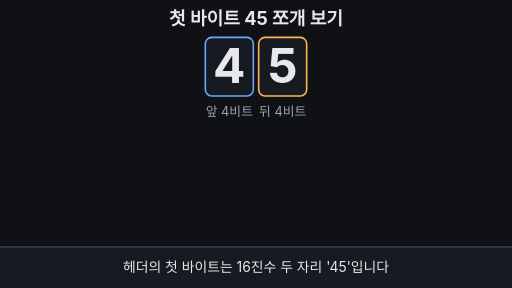
t = 0.00 s
t = 1.73 s: frame unchanged from t = 0.00 s, image omitted
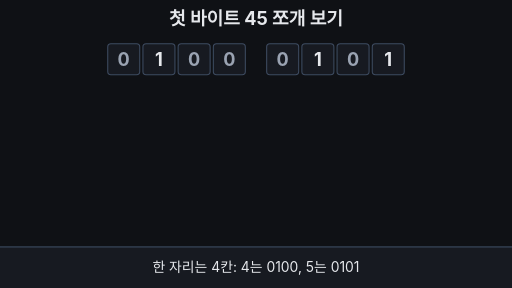
t = 3.30 s
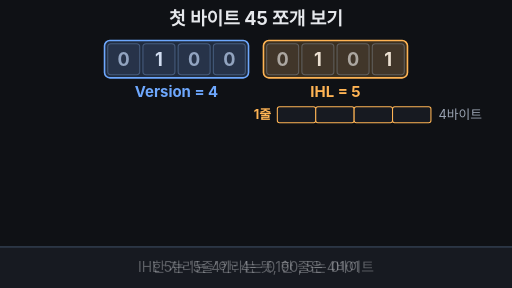
t = 5.00 s
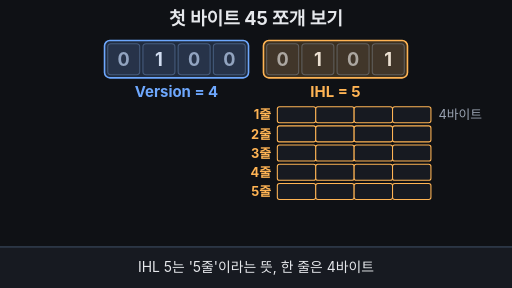
t = 6.60 s
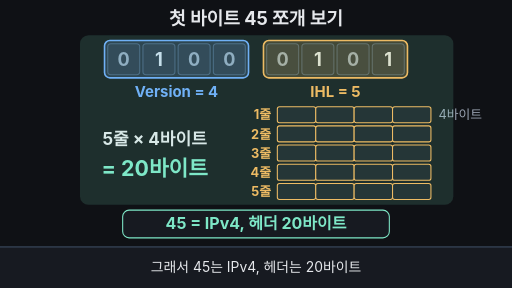
t = 8.38 s

The animated SVG that drew these frames (rendered in a browser with its animation timeline set to each time). Animation: 15 SMIL elements (animate=13,animateTransform=2); one cycle of 10.00 s, repeats indefinitely.

<svg xmlns="http://www.w3.org/2000/svg" viewBox="0 0 960 540" width="960" height="540" font-family="-apple-system,'Apple SD Gothic Neo','Segoe UI',sans-serif">
<rect width="960" height="540" fill="#0f1115"/>
<text x="480" y="46" text-anchor="middle" font-size="34" font-weight="700" fill="#e6e8ec">첫 바이트 45 쪼개 보기</text>

<!-- 1. 숫자 4 상자 -->
<g opacity="1">
  <animate attributeName="opacity" dur="10s" repeatCount="indefinite" keyTimes="0;0.2;0.26;0.96;1" values="1;1;0;0;1"/>
  <animateTransform attributeName="transform" type="translate" dur="10s" repeatCount="indefinite" keyTimes="0;0.2;0.26;0.95;1" values="0 0;0 0;-99 0;0 0;0 0"/>
  <rect x="385" y="70" width="90" height="110" rx="12" fill="#171a21" stroke="#6ea8fe" stroke-width="3"/>
  <text x="430" y="155" text-anchor="middle" font-size="90" font-weight="700" fill="#e6e8ec">4</text>
  <text x="430" y="218" text-anchor="middle" font-size="24" fill="#9aa3b2">앞 4비트</text>
</g>
<!-- 2. 숫자 5 상자 -->
<g opacity="1">
  <animate attributeName="opacity" dur="10s" repeatCount="indefinite" keyTimes="0;0.2;0.26;0.96;1" values="1;1;0;0;1"/>
  <animateTransform attributeName="transform" type="translate" dur="10s" repeatCount="indefinite" keyTimes="0;0.2;0.26;0.95;1" values="0 0;0 0;99 0;0 0;0 0"/>
  <rect x="485" y="70" width="90" height="110" rx="12" fill="#171a21" stroke="#ffb454" stroke-width="3"/>
  <text x="530" y="155" text-anchor="middle" font-size="90" font-weight="700" fill="#e6e8ec">5</text>
  <text x="530" y="218" text-anchor="middle" font-size="24" fill="#9aa3b2">뒤 4비트</text>
</g>

<!-- 3. 8칸 비트 -->
<g opacity="0" font-size="34" font-weight="700" text-anchor="middle">
  <animate attributeName="opacity" dur="10s" repeatCount="indefinite" keyTimes="0;0.21;0.27;0.95;0.99;1" values="0;0;1;1;0;0"/>
  <g fill="#171a21" stroke="#3d4b60" stroke-width="2">
    <rect x="202" y="82" width="60" height="58" rx="6"/><rect x="268" y="82" width="60" height="58" rx="6"/>
    <rect x="334" y="82" width="60" height="58" rx="6"/><rect x="400" y="82" width="60" height="58" rx="6"/>
    <rect x="500" y="82" width="60" height="58" rx="6"/><rect x="566" y="82" width="60" height="58" rx="6"/>
    <rect x="632" y="82" width="60" height="58" rx="6"/><rect x="698" y="82" width="60" height="58" rx="6"/>
  </g>
  <text x="232" y="123" fill="#9aa3b2">0</text><text x="298" y="123" fill="#e6e8ec">1</text>
  <text x="364" y="123" fill="#9aa3b2">0</text><text x="430" y="123" fill="#9aa3b2">0</text>
  <text x="530" y="123" fill="#9aa3b2">0</text><text x="596" y="123" fill="#e6e8ec">1</text>
  <text x="662" y="123" fill="#9aa3b2">0</text><text x="728" y="123" fill="#e6e8ec">1</text>
</g>

<!-- 4. 색 입히기 + 필드 이름 -->
<g opacity="0">
  <animate attributeName="opacity" dur="10s" repeatCount="indefinite" keyTimes="0;0.33;0.39;0.95;0.99;1" values="0;0;1;1;0;0"/>
  <rect x="196" y="76" width="270" height="70" rx="10" fill="#6ea8fe" fill-opacity="0.18" stroke="#6ea8fe" stroke-width="3"/>
  <rect x="494" y="76" width="270" height="70" rx="10" fill="#ffb454" fill-opacity="0.18" stroke="#ffb454" stroke-width="3"/>
  <text x="331" y="182" text-anchor="middle" font-size="28" font-weight="700" fill="#6ea8fe">Version = 4</text>
  <text x="629" y="182" text-anchor="middle" font-size="28" font-weight="700" fill="#ffb454">IHL = 5</text>
</g>

<!-- 5. 4바이트 줄 쌓기 (줄 단위로 드러남) -->
<clipPath id="stackClip">
  <rect x="440" y="198" width="520" height="0">
    <animate attributeName="height" dur="10s" repeatCount="indefinite" calcMode="discrete" keyTimes="0;0.5;0.535;0.57;0.605;0.64" values="0;36;72;108;144;184"/>
  </rect>
</clipPath>
<g opacity="0" clip-path="url(#stackClip)">
  <animate attributeName="opacity" dur="10s" repeatCount="indefinite" keyTimes="0;0.49;0.5;0.95;0.99;1" values="0;0;1;1;0;0"/>
  <g fill="#171a21" stroke="#ffb454" stroke-width="2">
    <rect x="520" y="200" width="72" height="30" rx="4"/><rect x="592" y="200" width="72" height="30" rx="4"/><rect x="664" y="200" width="72" height="30" rx="4"/><rect x="736" y="200" width="72" height="30" rx="4"/>
    <rect x="520" y="236" width="72" height="30" rx="4"/><rect x="592" y="236" width="72" height="30" rx="4"/><rect x="664" y="236" width="72" height="30" rx="4"/><rect x="736" y="236" width="72" height="30" rx="4"/>
    <rect x="520" y="272" width="72" height="30" rx="4"/><rect x="592" y="272" width="72" height="30" rx="4"/><rect x="664" y="272" width="72" height="30" rx="4"/><rect x="736" y="272" width="72" height="30" rx="4"/>
    <rect x="520" y="308" width="72" height="30" rx="4"/><rect x="592" y="308" width="72" height="30" rx="4"/><rect x="664" y="308" width="72" height="30" rx="4"/><rect x="736" y="308" width="72" height="30" rx="4"/>
    <rect x="520" y="344" width="72" height="30" rx="4"/><rect x="592" y="344" width="72" height="30" rx="4"/><rect x="664" y="344" width="72" height="30" rx="4"/><rect x="736" y="344" width="72" height="30" rx="4"/>
  </g>
  <g font-size="24" font-weight="700" fill="#ffb454" text-anchor="end">
    <text x="508" y="224">1줄</text><text x="508" y="260">2줄</text><text x="508" y="296">3줄</text><text x="508" y="332">4줄</text><text x="508" y="368">5줄</text>
  </g>
  <text x="822" y="224" font-size="24" fill="#9aa3b2">4바이트</text>
</g>

<!-- 6. 계산식 -->
<g opacity="0" text-anchor="middle" font-weight="700">
  <animate attributeName="opacity" dur="10s" repeatCount="indefinite" keyTimes="0;0.66;0.7;0.95;0.99;1" values="0;0;1;1;0;0"/>
  <text x="290" y="272" font-size="32" fill="#e6e8ec">5줄 × 4바이트</text>
  <text x="290" y="330" font-size="40" fill="#7ee7c7">= 20바이트</text>
</g>

<!-- 7. 반짝임 -->
<rect x="150" y="66" width="700" height="318" rx="16" fill="#7ee7c7" opacity="0">
  <animate attributeName="opacity" dur="10s" repeatCount="indefinite" keyTimes="0;0.8;0.83;0.88;1" values="0;0;0.16;0;0"/>
</rect>

<!-- 8. 한 줄 요약 -->
<g opacity="0">
  <animate attributeName="opacity" dur="10s" repeatCount="indefinite" keyTimes="0;0.76;0.8;0.95;0.99;1" values="0;0;1;1;0;0"/>
  <rect x="230" y="394" width="500" height="52" rx="12" fill="#171a21" stroke="#7ee7c7" stroke-width="2"/>
  <text x="480" y="430" text-anchor="middle" font-size="30" font-weight="700" fill="#7ee7c7">45 = IPv4, 헤더 20바이트</text>
</g>

<!-- 자막 바 -->
<rect x="0" y="462" width="960" height="78" fill="#171a21"/>
<rect x="0" y="462" width="960" height="2" fill="#3d4b60"/>
<g font-size="26" fill="#e6e8ec" text-anchor="middle">
  <text x="480" y="510" opacity="1">헤더의 첫 바이트는 16진수 두 자리 '45'입니다
    <animate attributeName="opacity" dur="10s" repeatCount="indefinite" keyTimes="0;0.22;0.25;0.97;1" values="1;1;0;0;1"/></text>
  <text x="480" y="510" opacity="0">한 자리는 4칸: 4는 0100, 5는 0101
    <animate attributeName="opacity" dur="10s" repeatCount="indefinite" keyTimes="0;0.23;0.26;0.48;0.51;1" values="0;0;1;1;0;0"/></text>
  <text x="480" y="510" opacity="0">IHL 5는 '5줄'이라는 뜻, 한 줄은 4바이트
    <animate attributeName="opacity" dur="10s" repeatCount="indefinite" keyTimes="0;0.49;0.52;0.77;0.8;1" values="0;0;1;1;0;0"/></text>
  <text x="480" y="510" opacity="0">그래서 45는 IPv4, 헤더는 20바이트
    <animate attributeName="opacity" dur="10s" repeatCount="indefinite" keyTimes="0;0.78;0.81;0.95;0.98;1" values="0;0;1;1;0;0"/></text>
</g>
</svg>
